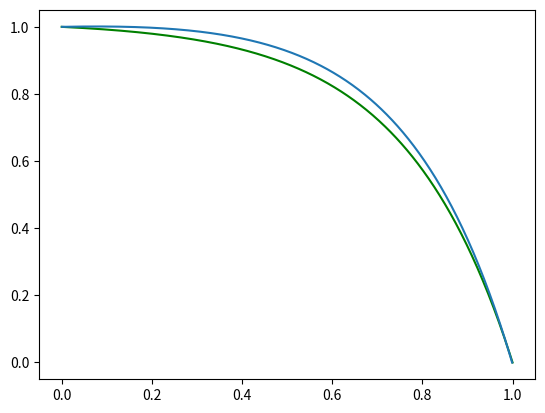

Write Python code to recreate this figure.
import numpy as np
import matplotlib.pyplot as mpt
import math

# Problem: --- Ut + u*Ux = c Uxx + S
# Not in time for now
# [redacted]


#Hash properties
Nx = 500
x = np.linspace(0,1,Nx + 1)
dx = 1/Nx

#mid of points (i-dx/2, i , i+dx/2)
xmid = np.array([0.5 * (x[i-1] + x[i]) for i in range(1,len(x))])

# Set u - velocity,c - diffusion, s - source, final time, timestep
u = 50
c = 12
s = 5
tfinal = 1
dt = 0.001

#Some boundary conditions - now constant
a = 1
b = 0

#Set initial condition -- set constant
U = np.array([5 for _ in range(len(xmid))])
lenU = len(U)
t = 0

#while(t < tfinal):

    #Boundary
    #U[0] = a
    #U[-1] = b

    #Diffusion term
    #  east = c_e / dx (U_E - U_P)
    #  west = c_w / dx (U_P - U_W)
    
    #Diff_E = np.array([c/dx * (U[i-1] - U[i]) for i in range(1,lenU)])
    #Diff_W = np.array([c/dx * (U[i] - U[i+1]) for i in range(lenU-1)])

    #Source term
    # Sp dx
    #S = np.array(s * dx for _ in range(lenU))

    #Convection term
    # u_e B_e (U_E - U_P) - u_w B_w (U_W - U_P)
    # B_e = 1/2 when uniform mesh <- B-e =  x_P - x_w / (x_P - x_W)
    #Conv = np.array([u*0.5 * (U[i-1] - U[i]) - u*0.5 * (U[i+1] - U[i]) for i in range(1,lenU-1)])

# Simplyfies to -> -a_e U_e + a_p U_p - a_w U_w = b
# a_e = 1 / dx (D_e - u_e B_e)
# a_w = 1 / dx (D_w - u_w B_w)
# a_p = a_e + a_w
# b = Sp
# D_e = c/dx
# u_e = u
# B_e = 1/2

# matrix A * U = B

A = np.zeros((lenU, lenU))
A[0][0] = 1
A[lenU-1][lenU-1] = 1

for i in range(1,lenU-1):
    a_w = 1/dx * (c/dx + u*0.5)
    a_e = 1/dx * (c/dx - u*0.5)
    A[i][i-1] = -a_w
    A[i][i] = a_e + a_w
    A[i][i+1] = -a_e


B = np.full(lenU, s)
B[0] = a
B[-1] = b

phi = np.linalg.solve(A,B)


#Exact solution
PeL = u * 1/c
pe = [a + (b - a)*(math.exp(u*xi/c) -1)/(math.exp(PeL)-1) for xi in x]
Pex = u * dx / c
Pexave = u * 1/(Nx-2)/c

mpt.plot(x,pe, color="Green")

mpt.plot(xmid, phi)
mpt.show()
